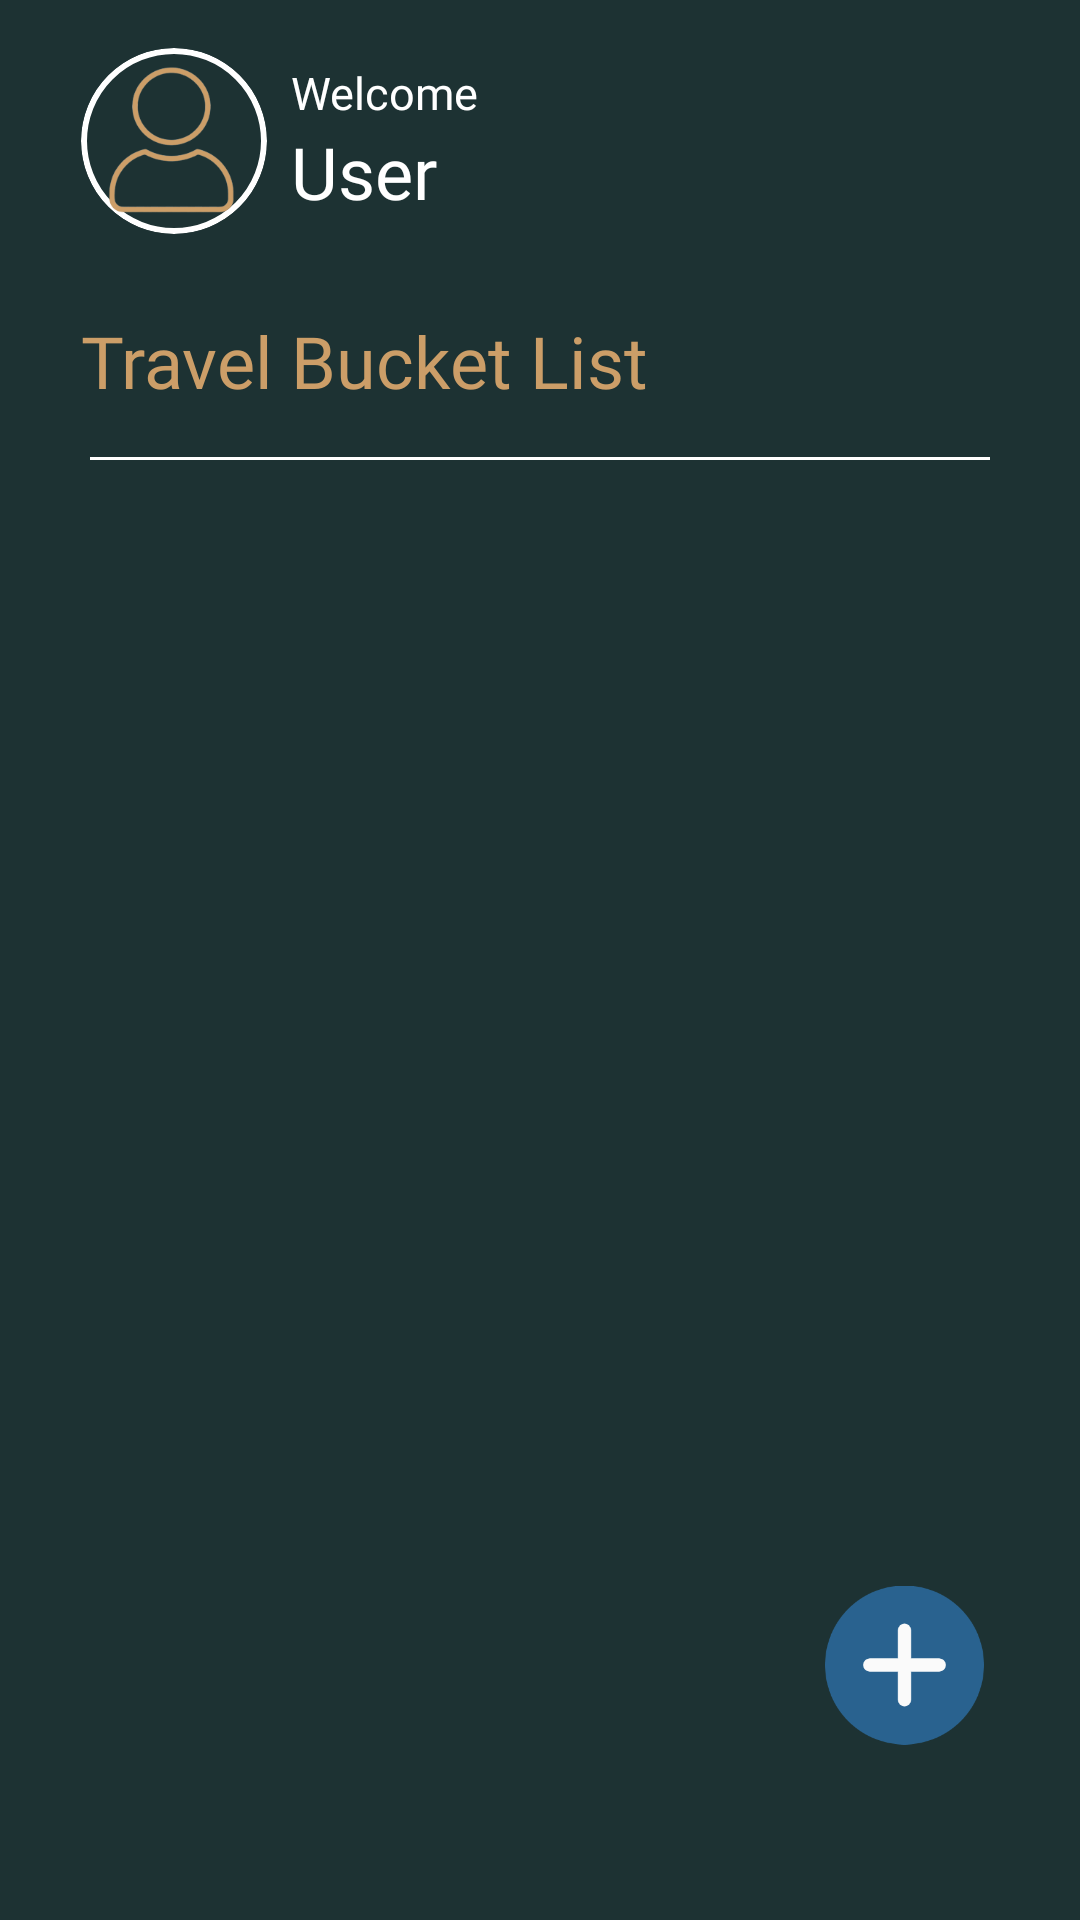

Here is an Android app screen rendered from its layout file. Give the layout XML and the strings, colors and styles it references.
<!-- AndroidManifest.xml: application theme Theme.IPTProject -->
<!-- res/layout/fragment_home.xml -->
<?xml version="1.0" encoding="utf-8"?>
<androidx.constraintlayout.widget.ConstraintLayout xmlns:android="http://schemas.android.com/apk/res/android"
    xmlns:app="http://schemas.android.com/apk/res-auto"
    android:layout_width="match_parent"
    android:layout_height="match_parent"
    android:background="#1D3233">


    <TextView
        android:id="@+id/username"
        android:layout_width="wrap_content"
        android:layout_height="wrap_content"
        android:fontFamily="@font/suez_one"
        android:text="User"
        android:textColor="#FFFFFF"
        android:textSize="24sp"
        app:layout_constraintBottom_toBottomOf="@+id/profileImage"
        app:layout_constraintStart_toStartOf="@+id/textView3"
        app:layout_constraintTop_toBottomOf="@+id/textView3" />

    <TextView
        android:id="@+id/textView3"
        android:layout_width="wrap_content"
        android:layout_height="wrap_content"
        android:layout_marginStart="8dp"
        android:fontFamily="@font/stylish"
        android:text="Welcome"
        android:textColor="#FFFFFF"
        android:textSize="15sp"
        app:layout_constraintBottom_toTopOf="@+id/username"
        app:layout_constraintStart_toEndOf="@+id/profileImage"
        app:layout_constraintTop_toTopOf="@+id/profileImage"
        app:layout_constraintVertical_chainStyle="packed" />

    <ImageView
        android:id="@+id/profileImage"
        android:layout_width="62dp"
        android:layout_height="62dp"
        android:layout_marginStart="27dp"
        android:layout_marginTop="16dp"
        android:background="@drawable/circle_border"
        android:clipToOutline="true"
        android:contentDescription="User profile image"
        android:scaleType="centerCrop"
        android:src="@drawable/user_icon_scaled"
        app:layout_constraintStart_toStartOf="parent"
        app:layout_constraintTop_toTopOf="parent" />

    <TextView
        android:id="@+id/TravelTitle"
        android:layout_width="wrap_content"
        android:layout_height="wrap_content"
        android:layout_marginTop="26dp"
        android:fontFamily="@font/limelight"
        android:text="Travel Bucket List"
        android:textColor="#CC9E68"
        android:textSize="24sp"
        app:layout_constraintStart_toStartOf="@+id/profileImage"
        app:layout_constraintTop_toBottomOf="@+id/profileImage" />

    <View
        android:id="@+id/userUnderline"
        android:layout_width="0dp"
        android:layout_height="1dp"
        android:layout_marginStart="30dp"
        android:layout_marginTop="16dp"
        android:layout_marginEnd="30dp"
        android:background="@color/white"
        app:layout_constraintEnd_toEndOf="parent"
        app:layout_constraintStart_toStartOf="parent"
        app:layout_constraintTop_toBottomOf="@+id/TravelTitle" />

    <ImageView
        android:id="@+id/add"
        android:layout_width="53dp"
        android:layout_height="94dp"
        android:layout_marginEnd="32dp"
        android:layout_marginBottom="38dp"
        android:contentDescription="Add new travel destination"
        android:src="@drawable/add"
        app:layout_constraintBottom_toBottomOf="parent"
        app:layout_constraintEnd_toEndOf="parent" />

    <androidx.recyclerview.widget.RecyclerView
        android:id="@+id/recyclerViewTravels"
        android:layout_width="0dp"
        android:layout_height="0dp"
        android:layout_marginTop="26dp"
        android:layout_marginBottom="16dp"
        android:background="#1D3233"
        app:layout_constraintBottom_toTopOf="@+id/add"
        app:layout_constraintEnd_toEndOf="@+id/userUnderline"
        app:layout_constraintStart_toStartOf="@+id/userUnderline"
        app:layout_constraintTop_toBottomOf="@+id/userUnderline" />


</androidx.constraintlayout.widget.ConstraintLayout>
<!-- resources referenced by this layout -->
<resources>
  <!-- drawable add: png bitmap (drawable, 8030 bytes) -->
  <!-- drawable circle_border (drawable) -->
  <shape xmlns:android="http://schemas.android.com/apk/res/android"
      android:shape="oval">
      <stroke android:color="@android:color/white" android:width="2dp"/>
      <solid android:color="@android:color/transparent"/>
  </shape>
  <!-- drawable user_icon_scaled (drawable) -->
  <?xml version="1.0" encoding="utf-8"?>
  <layer-list xmlns:android="http://schemas.android.com/apk/res/android">
      <item
          android:drawable="@drawable/user1"
          android:width="24dp"
          android:height="24dp" />
  </layer-list>
  <style name="Theme.IPTProject" parent="Base.Theme.IPTProject" />
  <!-- drawable user1: png bitmap (drawable, 13459 bytes) -->
  <style name="Base.Theme.IPTProject" parent="Theme.AppCompat.Light.NoActionBar">
          
          
      </style>
  <!-- not gathered from this repository: default colours our renderer supplied (Android Studio template values) -->
  <color name="white">#FFFFFFFF</color>
</resources>
